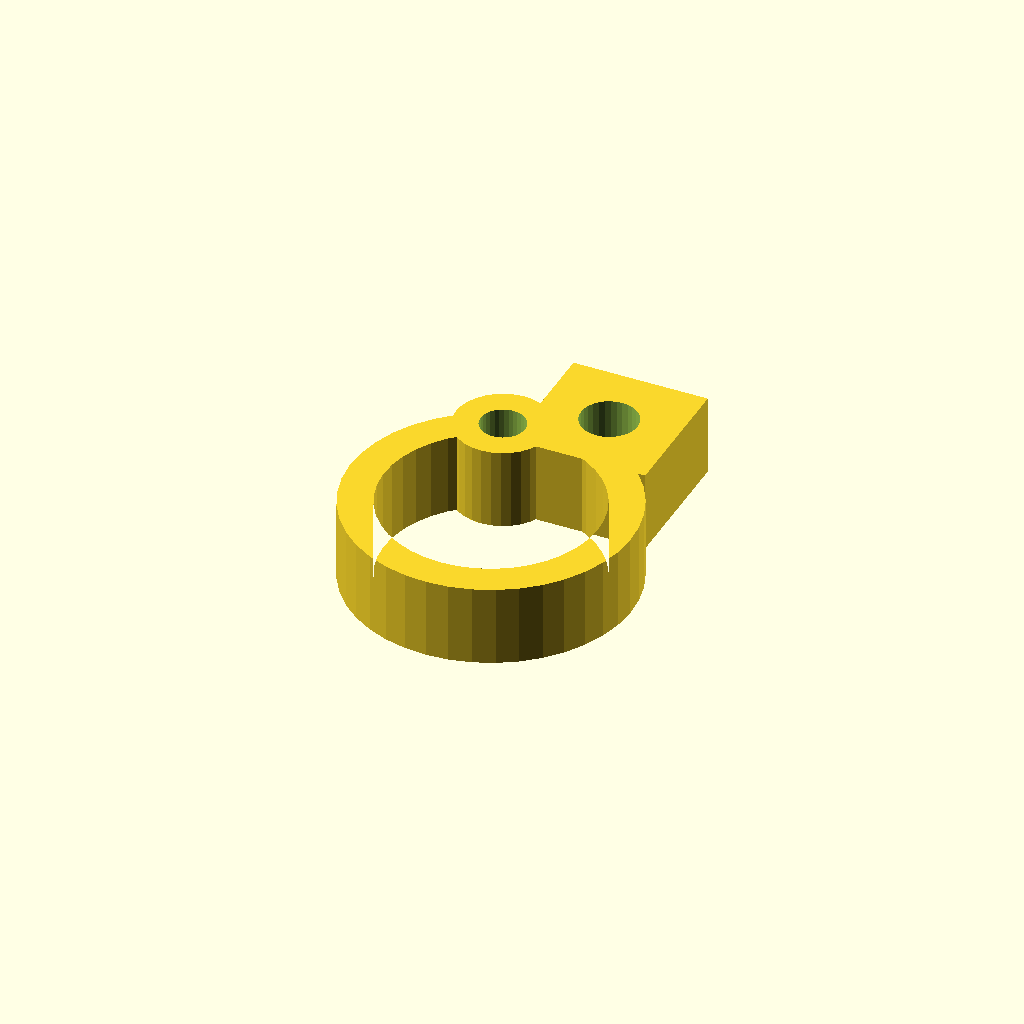
Cell 1: rendered with the file's own defaults.
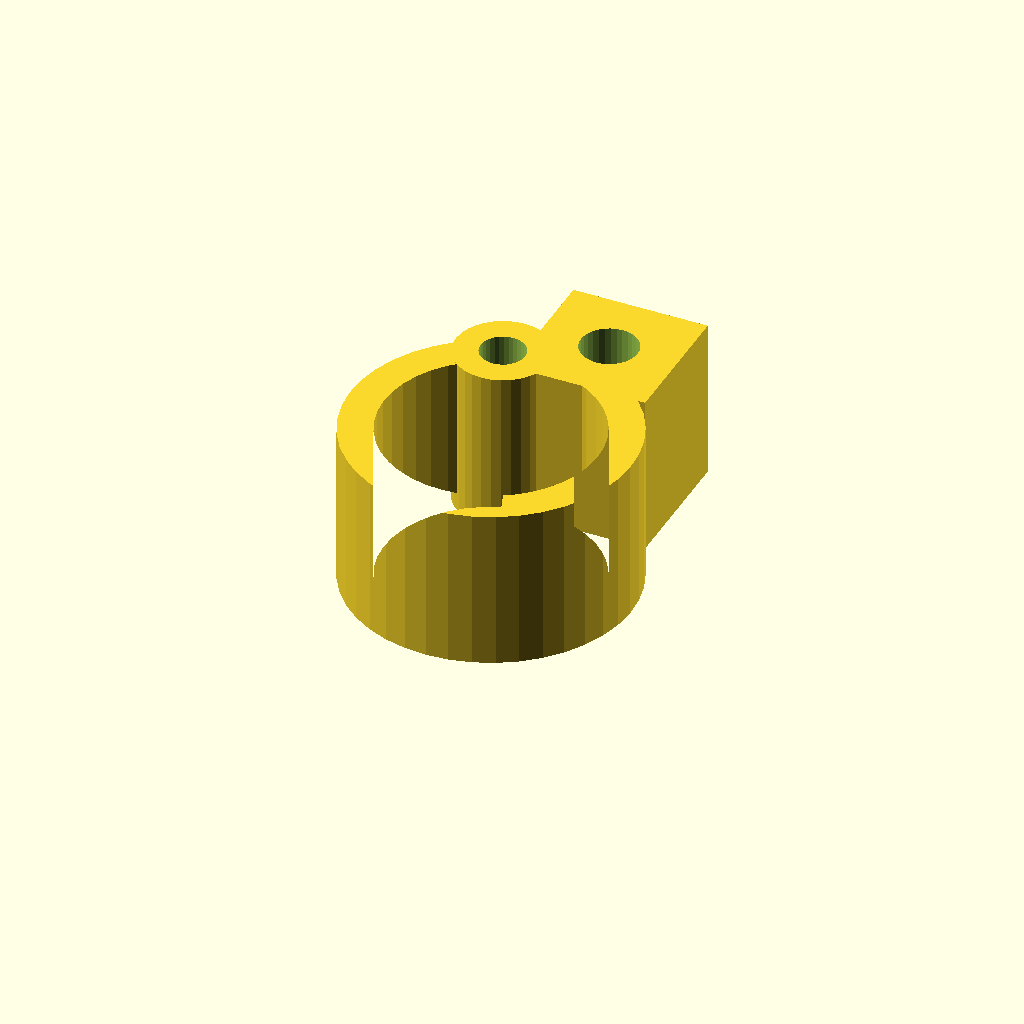
Cell 2: the same model with clamp_w = 24.
All cells are drawn from one camera (rotation 55°, 0°, 25°, orthographic, colour scheme Cornfield), so only the parameter changes between them.
The OpenSCAD source (optional_data/data/gen3/pipeclamps/part_0056.scad):
$fn = 32;

// ----------------------------------------------------------------------
// Pipe clamp: 41.76 mm ring, 5 mm wall, 12 mm wide
// ----------------------------------------------------------------------

// --- parameters (mm) ---
outer_r = 20.88;          // clamp outside radius
inner_r = 15.88;          // pipe bore radius
band = 5;                 // band thickness
clamp_w = 12;             // clamp width
opening = 40;             // opening angle between the ends
lug_w = 20;               // lug width
lug_len = 20;             // lug length
bolt_d = 8.4;             // bolt hole
knuckle_d = 14;           // hinge knuckle diameter
pin_d = 6.6;              // hinge pin hole

clamp_profile = [[-7.141, 19.621], [-10.087, 18.282], [-12.791, 16.503], [-15.188, 14.329], [-17.219, 11.81], [-18.837, 9.007], [-20.003, 5.988], [-20.688, 2.826], [-20.876, -0.405], [-20.563, -3.626], [-19.756, -6.76], [-18.474, -9.731], [-16.748, -12.469], [-14.621, -14.907], [-12.142, -16.987], [-9.371, -18.659], [-6.375, -19.883], [-3.226, -20.629], [0, -20.88], [3.226, -20.629], [6.375, -19.883], [9.371, -18.659], [12.142, -16.987], [14.621, -14.907], [16.748, -12.469], [18.474, -9.731], [19.756, -6.76], [20.563, -3.626], [20.876, -0.405], [20.688, 2.826], [20.003, 5.988], [18.837, 9.007], [17.219, 11.81], [15.188, 14.329], [12.791, 16.503], [10.087, 18.282], [7.141, 19.621], [5.431, 14.922], [7.672, 13.904], [9.728, 12.551], [11.551, 10.898], [13.096, 8.982], [14.326, 6.85], [15.213, 4.554], [15.734, 2.149], [15.877, -0.308], [15.639, -2.758], [15.025, -5.141], [14.05, -7.401], [12.738, -9.483], [11.119, -11.337], [9.234, -12.919], [7.127, -14.191], [4.849, -15.122], [2.454, -15.689], [0, -15.88], [-2.454, -15.689], [-4.849, -15.122], [-7.127, -14.191], [-9.234, -12.919], [-11.119, -11.337], [-12.738, -9.483], [-14.05, -7.401], [-15.025, -5.141], [-15.639, -2.758], [-15.877, -0.308], [-15.734, 2.149], [-15.213, 4.554], [-14.326, 6.85], [-13.096, 8.982], [-11.551, 10.898], [-9.728, 12.551], [-7.672, 13.904], [-5.431, 14.922]];

difference() {
  union() {
    linear_extrude(height = clamp_w) polygon(clamp_profile);
    /* hinge knuckle, sunk 2 mm into the band end */
    translate([-6.29, 17.27, 0]) cylinder(h = clamp_w, d = knuckle_d);
    /* bolt lug on the other end */
    translate([-3.71, 14.27, 0]) cube([lug_w, 20, clamp_w]);
  }
  translate([6.29, 24.27, -2.5]) cylinder(h = clamp_w + 5, d = bolt_d);
  translate([-6.29, 17.27, -2.5]) cylinder(h = clamp_w + 5, d = pin_d);
}
Customizer parameters (derived from the source; name, type, default, range or options):
outer_r: number, default 20.88
inner_r: number, default 15.88
band: number, default 5
clamp_w: number, default 12
opening: number, default 40
lug_w: number, default 20
lug_len: number, default 20
bolt_d: number, default 8.4
knuckle_d: number, default 14
pin_d: number, default 6.6
